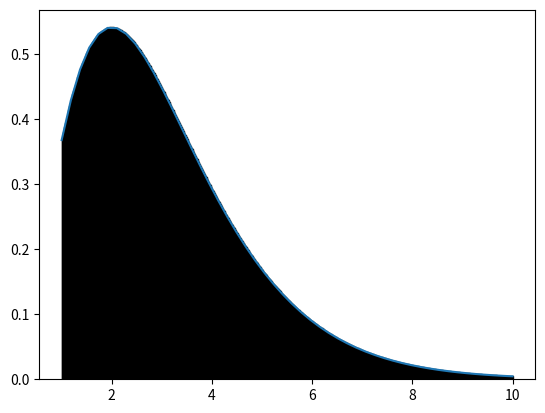

Here is the Python script that generated this plot:
import numpy as nmp
import matplotlib.pyplot as plt
def func(x):
    return (x**2)*nmp.exp(-x)
a = 1.0
b = 10.0
n = 1000

x = nmp.linspace(a,b,n)
dx = (x[-1]-x[0])/(n-1)

hasil = 0

for i in range(n-1):
    hasil += dx*func(x[i])
print (hasil)

xp=nmp.linspace(a,b)
plt.plot(xp,func(xp))
for i in range(n-1):
        plt.bar(x[i],func(x[i]), align ='edge', width=dx, color='azure', edgecolor='black')
plt.show()
